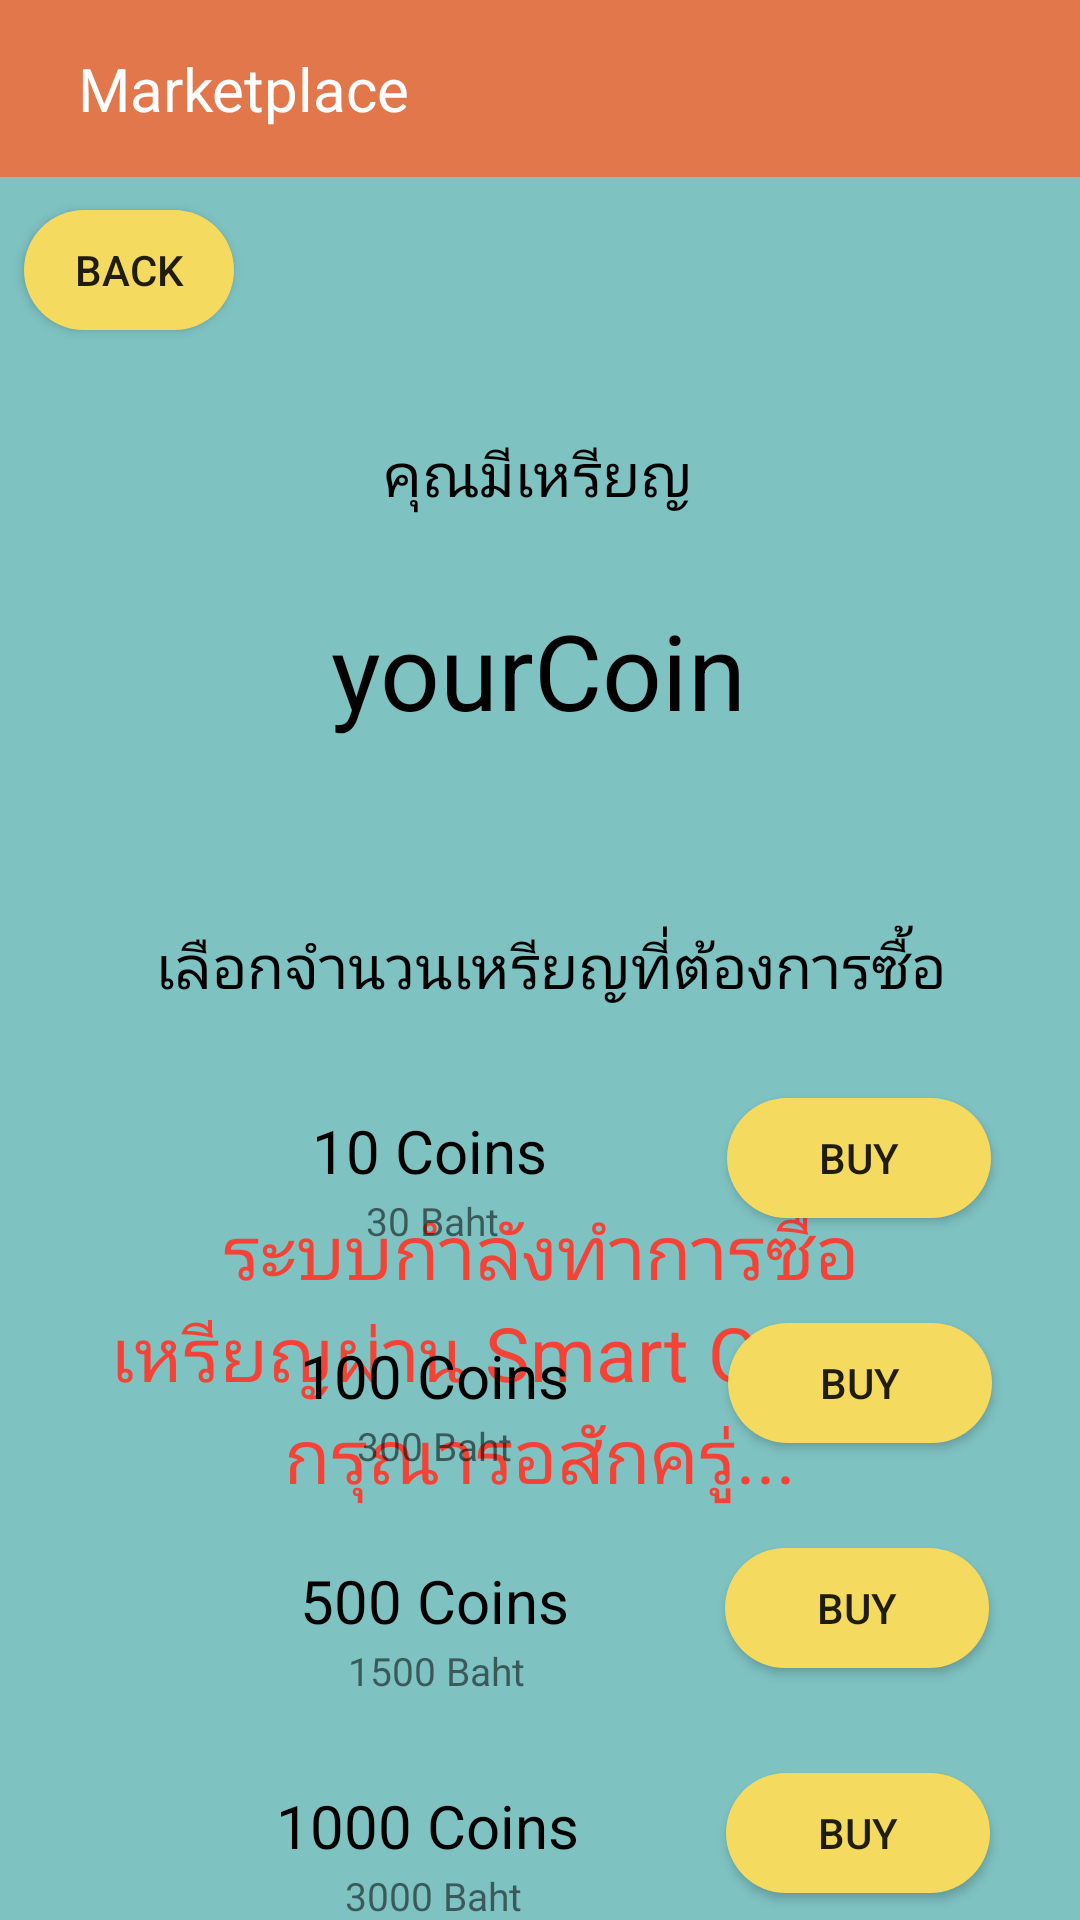

Android layout source for this screen:
<!-- AndroidManifest.xml: application theme Theme.MyAndroiodProject -->
<!-- res/layout/activity_add_coin.xml -->
<?xml version="1.0" encoding="utf-8"?>
<androidx.constraintlayout.widget.ConstraintLayout xmlns:android="http://schemas.android.com/apk/res/android"
    xmlns:app="http://schemas.android.com/apk/res-auto"
    xmlns:tools="http://schemas.android.com/tools"
    android:layout_width="match_parent"
    android:layout_height="match_parent"
    android:background="@color/custom1"
    tools:context=".AddCoinActivity">

    <TextView
        android:id="@+id/waitingText"
        android:layout_width="300dp"
        android:layout_height="wrap_content"
        android:layout_marginTop="400dp"
        android:text="ระบบกำลังทำการซื้อเหรียญผ่าน Smart Contact         กรุณารอสักครู่..."
        android:textAlignment="center"
        android:textColor="#F44336"
        android:textSize="25sp"
        app:layout_constraintEnd_toEndOf="parent"
        app:layout_constraintHorizontal_bias="0.498"
        app:layout_constraintStart_toStartOf="parent"
        app:layout_constraintTop_toTopOf="@+id/include" />

    <TextView
        android:id="@+id/choiceText"
        android:layout_width="wrap_content"
        android:layout_height="wrap_content"
        android:layout_marginTop="308dp"
        android:text="เลือกจำนวนเหรียญที่ต้องการซื้อ"
        android:textColor="#000000"
        android:textSize="20sp"
        app:layout_constraintEnd_toEndOf="parent"
        app:layout_constraintHorizontal_bias="0.537"
        app:layout_constraintStart_toStartOf="parent"
        app:layout_constraintTop_toTopOf="parent" />

    <Button
        android:id="@+id/buyCoin10"
        android:layout_width="wrap_content"
        android:layout_height="40dp"
        android:layout_marginStart="60dp"
        android:layout_marginTop="366dp"
        android:background="@drawable/btn_bg1"

        android:text="Buy"
        app:layout_constraintStart_toEndOf="@+id/coin10"
        app:layout_constraintTop_toTopOf="parent" />

    <TextView
        android:id="@+id/coin100"
        android:layout_width="wrap_content"
        android:layout_height="wrap_content"
        android:layout_marginStart="100dp"
        android:layout_marginTop="75dp"
        android:text="100 Coins"
        android:textColor="#000000"
        android:textSize="20sp"
        app:layout_constraintStart_toStartOf="parent"
        app:layout_constraintTop_toTopOf="@id/coin10" />

    <TextView
        android:id="@+id/coin10"
        android:layout_width="wrap_content"
        android:layout_height="wrap_content"
        android:layout_marginStart="104dp"
        android:layout_marginTop="370dp"
        android:text="10 Coins"
        android:textColor="#000000"
        android:textSize="20sp"
        app:layout_constraintStart_toStartOf="parent"
        app:layout_constraintTop_toTopOf="parent" />

    <Button
        android:id="@+id/buyCoin100"
        android:layout_width="wrap_content"
        android:layout_height="40dp"
        android:layout_marginStart="53dp"
        android:layout_marginTop="75dp"
        android:background="@drawable/btn_bg1"

        android:text="Buy"
        app:layout_constraintStart_toEndOf="@+id/coin100"
        app:layout_constraintTop_toTopOf="@id/buyCoin10" />

    <Button
        android:id="@+id/buyCoin500"
        android:layout_width="wrap_content"
        android:layout_height="40dp"
        android:layout_marginStart="52dp"
        android:layout_marginTop="75dp"
        android:background="@drawable/btn_bg1"

        android:text="Buy"
        app:layout_constraintStart_toEndOf="@+id/coin500"
        app:layout_constraintTop_toTopOf="@id/buyCoin100" />

    <TextView
        android:id="@+id/coin500"
        android:layout_width="wrap_content"
        android:layout_height="wrap_content"
        android:layout_marginStart="100dp"
        android:layout_marginTop="75dp"
        android:text="500 Coins"
        android:textColor="#000000"
        android:textSize="20sp"
        app:layout_constraintStart_toStartOf="parent"
        app:layout_constraintTop_toTopOf="@id/coin100" />

    <TextView
        android:id="@+id/Coin1000"
        android:layout_width="wrap_content"
        android:layout_height="wrap_content"
        android:layout_marginStart="92dp"
        android:layout_marginTop="75dp"
        android:text="1000 Coins"
        android:textColor="#000000"
        android:textSize="20sp"
        app:layout_constraintStart_toStartOf="parent"
        app:layout_constraintTop_toTopOf="@id/coin500" />

    <Button
        android:id="@+id/buyCoin1000"
        android:layout_width="wrap_content"
        android:layout_height="40dp"
        android:layout_marginStart="49dp"
        android:layout_marginTop="75dp"
        android:background="@drawable/btn_bg1"
        android:text="Buy"
        app:layout_constraintStart_toEndOf="@+id/Coin1000"
        app:layout_constraintTop_toTopOf="@id/buyCoin500" />

    <include
        android:id="@+id/include"
        layout="@layout/toolbar" />

    <Button
        android:id="@+id/addCoinBack"
        android:layout_width="70dp"
        android:layout_height="40dp"
        android:layout_marginStart="8dp"
        android:layout_marginTop="70dp"
        android:background="@drawable/btn_bg1"
        android:text="Back"
        app:layout_constraintStart_toStartOf="parent"
        app:layout_constraintTop_toTopOf="parent" />

    <TextView
        android:id="@+id/textView10"
        android:layout_width="wrap_content"
        android:layout_height="wrap_content"
        android:layout_marginTop="144dp"
        android:text="คุณมีเหรียญ"
        android:textColor="#000000"
        android:textSize="20sp"
        app:layout_constraintEnd_toEndOf="parent"
        app:layout_constraintHorizontal_bias="0.498"
        app:layout_constraintStart_toStartOf="parent"
        app:layout_constraintTop_toTopOf="parent" />

    <TextView
        android:id="@+id/coinText"
        android:layout_width="wrap_content"
        android:layout_height="wrap_content"
        android:layout_marginTop="200dp"
        android:text="yourCoin"
        android:textColor="#000000"
        android:textSize="35sp"
        app:layout_constraintEnd_toEndOf="parent"
        app:layout_constraintHorizontal_bias="0.498"
        app:layout_constraintStart_toStartOf="parent"
        app:layout_constraintTop_toTopOf="parent" />

    <TextView
        android:id="@+id/price10coin"
        android:layout_width="wrap_content"
        android:layout_height="wrap_content"
        android:layout_marginStart="122dp"
        android:layout_marginTop="1dp"
        android:text="30 Baht"
        android:textSize="13sp"
        app:layout_constraintStart_toStartOf="parent"
        app:layout_constraintTop_toBottomOf="@+id/coin10" />

    <TextView
        android:id="@+id/price100coin"
        android:layout_width="wrap_content"
        android:layout_height="wrap_content"
        android:layout_marginStart="119dp"
        android:layout_marginTop="1dp"
        android:text="300 Baht"
        android:textSize="13sp"
        app:layout_constraintStart_toStartOf="parent"
        app:layout_constraintTop_toBottomOf="@+id/coin100" />

    <TextView
        android:id="@+id/price500coin"
        android:layout_width="wrap_content"
        android:layout_height="wrap_content"
        android:layout_marginStart="116dp"
        android:layout_marginTop="1dp"
        android:text="1500 Baht"
        android:textSize="13sp"
        app:layout_constraintStart_toStartOf="parent"
        app:layout_constraintTop_toBottomOf="@+id/coin500" />

    <TextView
        android:id="@+id/price1000coin"
        android:layout_width="wrap_content"
        android:layout_height="wrap_content"
        android:layout_marginStart="115dp"
        android:layout_marginTop="1dp"
        android:text="3000 Baht"
        android:textSize="13sp"
        app:layout_constraintStart_toStartOf="parent"
        app:layout_constraintTop_toBottomOf="@+id/Coin1000" />

</androidx.constraintlayout.widget.ConstraintLayout>
<!-- res/layout/toolbar.xml (included above) -->
<?xml version="1.0" encoding="utf-8"?>
<RelativeLayout xmlns:android="http://schemas.android.com/apk/res/android"
    android:layout_width="match_parent"
    android:layout_height="wrap_content"
    android:background="@color/custom2">

    <RelativeLayout
        android:layout_width="match_parent"
        android:layout_height="wrap_content"
        android:padding="16dp">

        <TextView
            android:id="@+id/title"
            android:layout_width="wrap_content"
            android:layout_height="wrap_content"
            android:layout_centerVertical="true"
            android:layout_marginStart="10dp"
            android:text="Marketplace"
            android:textColor="#ffffff"
            android:textSize="20sp" />

        <ImageView
            android:id="@+id/menu"
            android:layout_width="wrap_content"
            android:layout_height="wrap_content"
            android:layout_alignParentEnd="true"
            android:layout_centerVertical="true"
            android:src="@drawable/ic_baseline_menu_24" />

    </RelativeLayout>

</RelativeLayout>
<!-- resources referenced by this layout -->
<resources>
  <color name="custom1">#7FC2C2</color>
  <color name="custom2">#E1774B</color>
  <!-- drawable btn_bg1 (drawable) -->
  <?xml version="1.0" encoding="utf-8"?>
  <shape android:shape="rectangle" xmlns:android="http://schemas.android.com/apk/res/android">
      <solid android:color="@color/custom3"/>
      <corners android:radius="20dp"/>
  </shape>
  <style name="Theme.MyAndroiodProject" parent="Theme.AppCompat.Light.NoActionBar">
          
          <item name="colorPrimary">@color/purple_500</item>
          <item name="colorPrimaryVariant">@color/purple_700</item>
          <item name="colorOnPrimary">@color/white</item>
          
          <item name="colorSecondary">@color/teal_200</item>
          <item name="colorSecondaryVariant">@color/teal_700</item>
          <item name="colorOnSecondary">@color/black</item>
          
          <item name="android:statusBarColor" tools:targetApi="l">?attr/colorPrimaryVariant</item>
          
      </style>
  <color name="custom3">#F4DB60</color>
  <color name="purple_500">#FF6200EE</color>
  <color name="purple_700">#FF3700B3</color>
  <color name="white">#FFFFFFFF</color>
  <color name="teal_200">#FF03DAC5</color>
  <color name="teal_700">#FF018786</color>
  <color name="black">#FF000000</color>
</resources>
